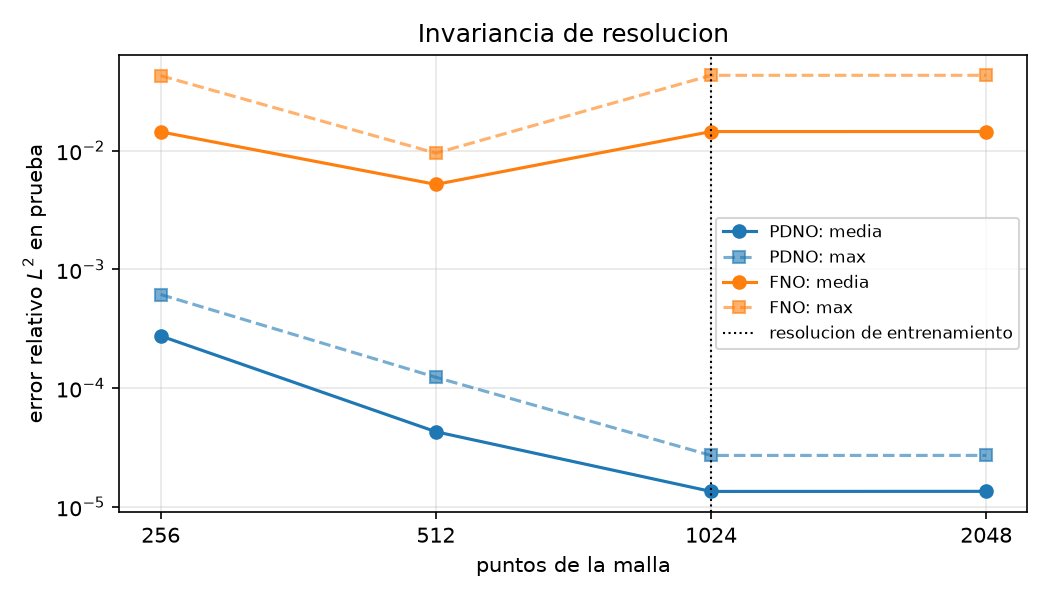

Data behind this chart, as committed beside it:
resolucion, PDNO media, PDNO max, FNO media, FNO max
256, 0.0002753, 0.0006152, 0.01441, 0.04283
512, 4.299161e-05, 0.0001236, 0.005203, 0.009541
1024, 1.3508403e-05, 2.715195e-05, 0.0145, 0.04313
2048, 1.353275e-05, 2.7164393e-05, 0.0145, 0.04315
